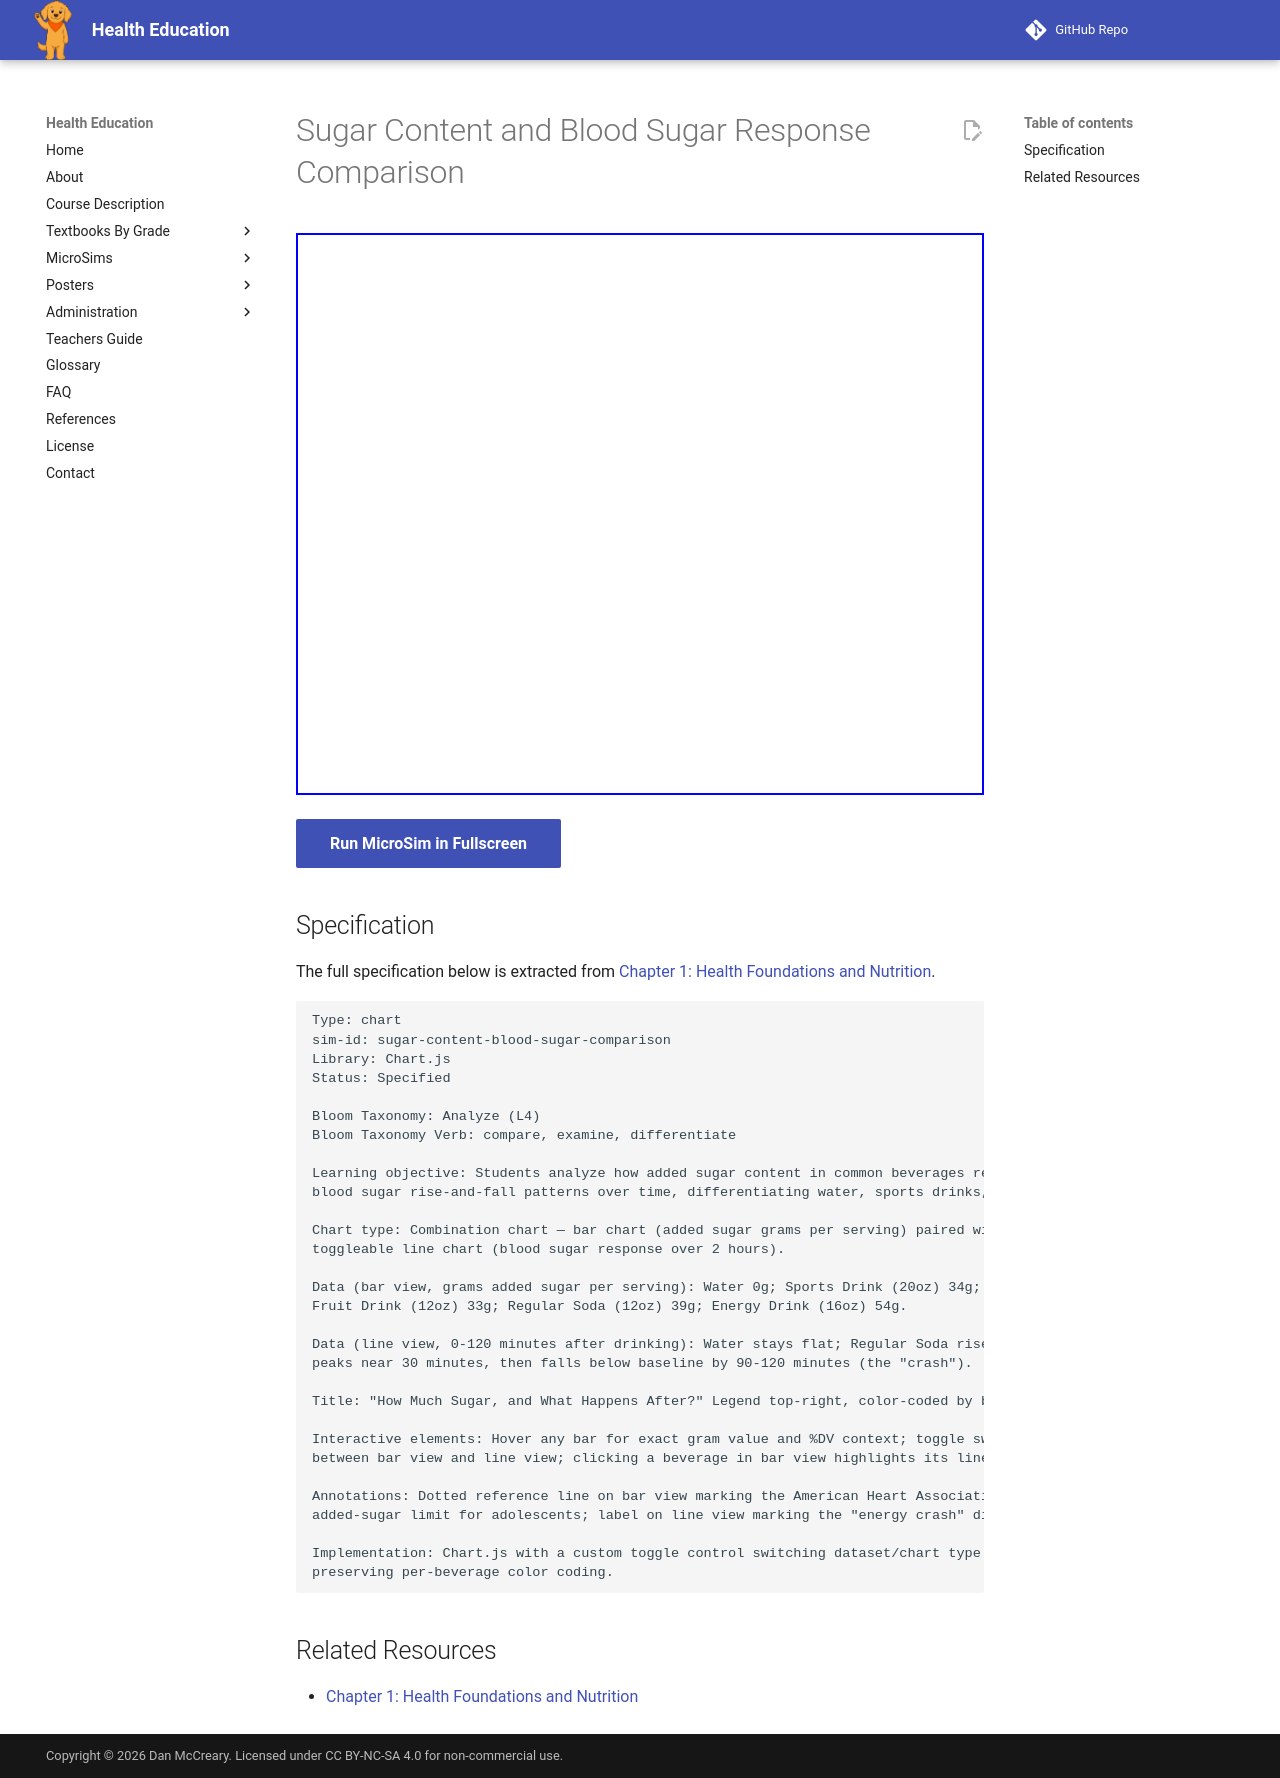

repository: dmccreary/health-education · page: sims/sugar-content-blood-sugar-comparison/index.html · generator: mkdocs

---
title: Sugar Content and Blood Sugar Response Comparison
description: Students analyze how added sugar in common beverages relates to blood sugar rise-and-fall patterns over two hours, differentiating water, sports drinks, fruit drinks, soda, and energy drinks.
status: complete
library: Chart.js
bloom_level: Analyze (L4)
---

# Sugar Content and Blood Sugar Response Comparison

<iframe src="main.html" width="100%" height="562px" scrolling="no"></iframe>

[Run MicroSim in Fullscreen](main.html){ .md-button .md-button--primary }

## Specification

The full specification below is extracted from
[Chapter 1: Health Foundations and Nutrition](../../bands/grade-6-8/chapters/01-health-foundations-and-nutrition/index.md).

```text
Type: chart
sim-id: sugar-content-blood-sugar-comparison
Library: Chart.js
Status: Specified

Bloom Taxonomy: Analyze (L4)
Bloom Taxonomy Verb: compare, examine, differentiate

Learning objective: Students analyze how added sugar content in common beverages relates to
blood sugar rise-and-fall patterns over time, differentiating water, sports drinks, and regular soda.

Chart type: Combination chart — bar chart (added sugar grams per serving) paired with a
toggleable line chart (blood sugar response over 2 hours).

Data (bar view, grams added sugar per serving): Water 0g; Sports Drink (20oz) 34g;
Fruit Drink (12oz) 33g; Regular Soda (12oz) 39g; Energy Drink (16oz) 54g.

Data (line view, 0-120 minutes after drinking): Water stays flat; Regular Soda rises sharply,
peaks near 30 minutes, then falls below baseline by 90-120 minutes (the "crash").

Title: "How Much Sugar, and What Happens After?" Legend top-right, color-coded by beverage.

Interactive elements: Hover any bar for exact gram value and %DV context; toggle switches
between bar view and line view; clicking a beverage in bar view highlights its line in line view.

Annotations: Dotted reference line on bar view marking the American Heart Association's daily
added-sugar limit for adolescents; label on line view marking the "energy crash" dip.

Implementation: Chart.js with a custom toggle control switching dataset/chart type while
preserving per-beverage color coding.
```

## Related Resources

- [Chapter 1: Health Foundations and Nutrition](../../bands/grade-6-8/chapters/01-health-foundations-and-nutrition/index.md)
